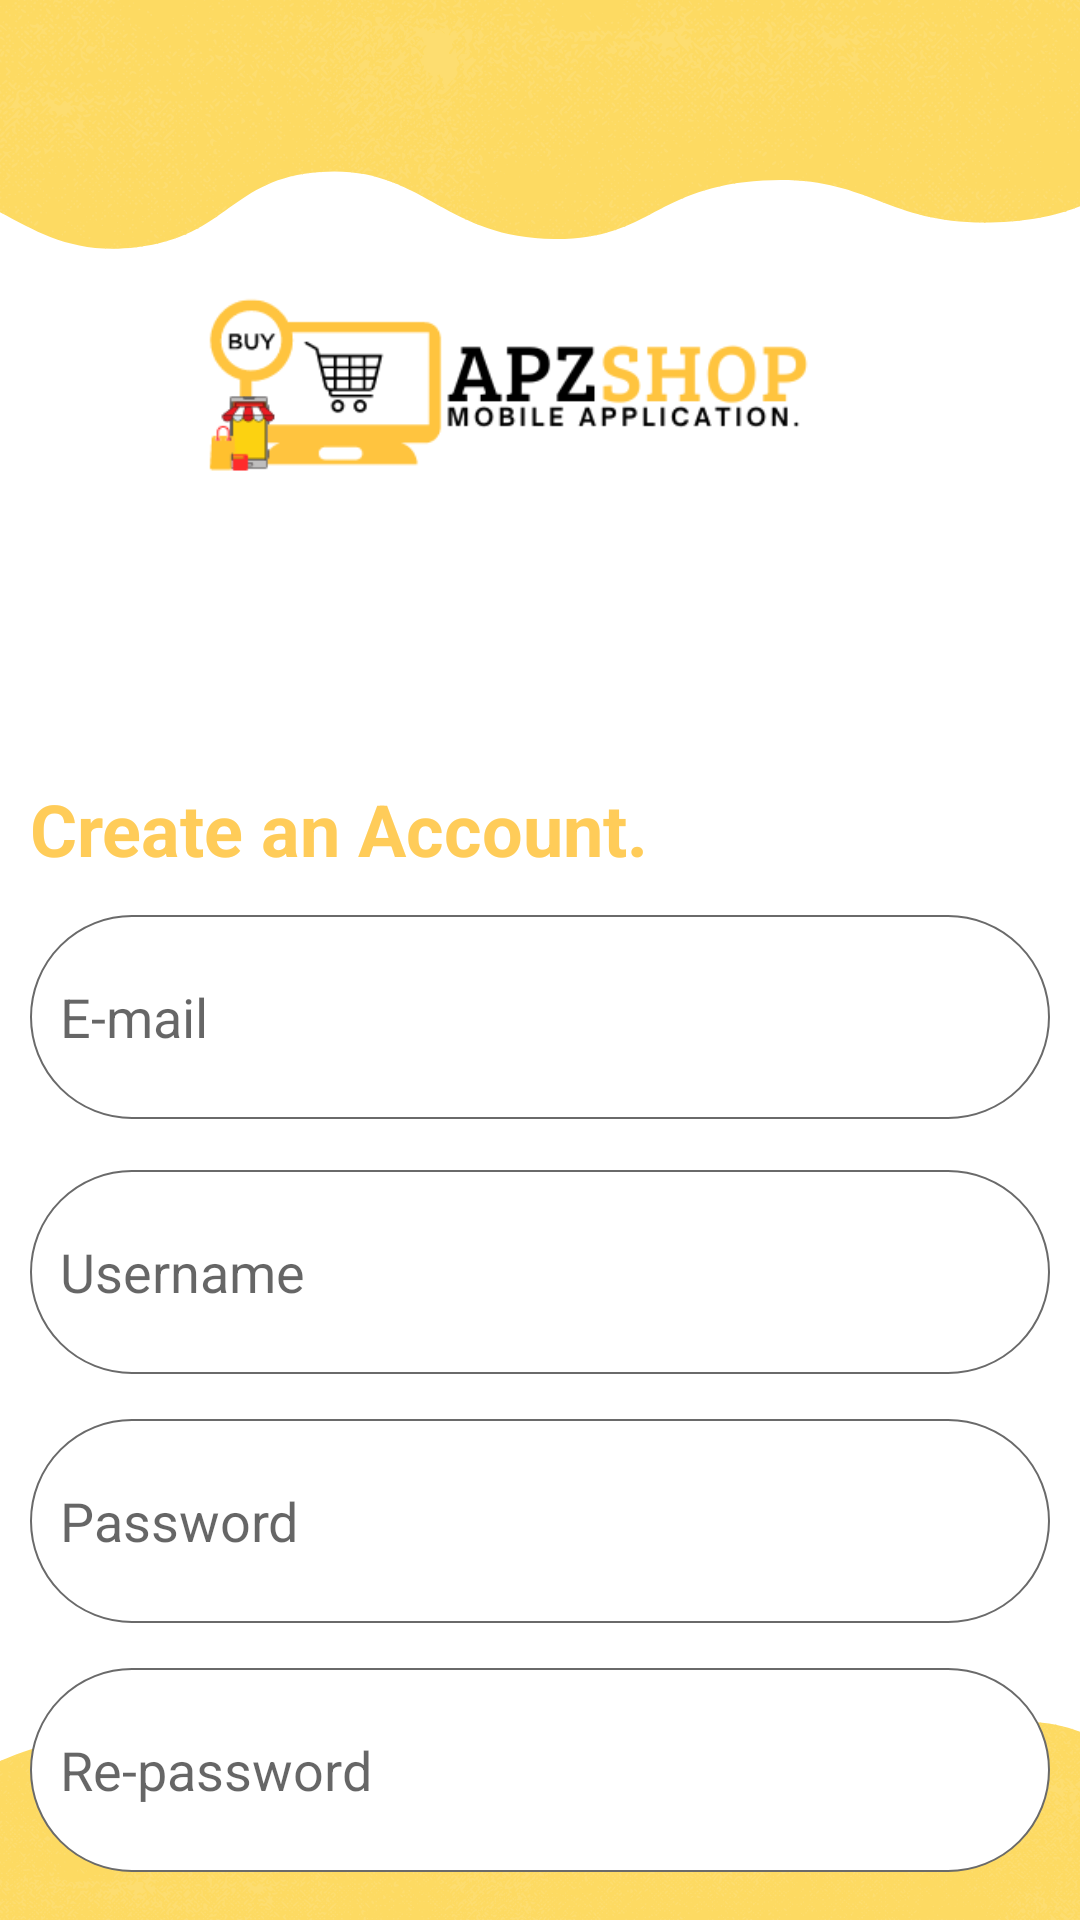

Reconstruct the res/layout file that produces this screen, plus the resources it refers to.
<!-- AndroidManifest.xml: application theme Theme.APZshop -->
<!-- res/layout/activity_main.xml -->
<?xml version="1.0" encoding="utf-8"?>
<RelativeLayout xmlns:android="http://schemas.android.com/apk/res/android"
    xmlns:app="http://schemas.android.com/apk/res-auto"
    xmlns:tools="http://schemas.android.com/tools"
    android:layout_width="match_parent"
    android:layout_height="match_parent"
    android:padding="10dp"
    tools:context=".activities.MainActivity"
    android:background="@drawable/newdes">


    <EditText
        android:id="@+id/Email"
        android:layout_width="394dp"
        android:layout_height="68dp"
        android:layout_marginTop="295dp"
        android:autofillHints="Enter Username"
        android:background="@drawable/edit_txt_corner"
        android:hint="@string/email"
        android:inputType="text"
        android:padding="10dp"
        tools:ignore="TextFields" />

    <EditText
        android:id="@+id/Username"
        android:layout_width="394dp"
        android:layout_height="68dp"
        android:layout_marginTop="380dp"
        android:autofillHints="Enter Username"
        android:background="@drawable/edit_txt_corner"
        android:hint="@string/username"
        android:inputType="text"
        android:padding="10dp" />

    <EditText
        android:id="@+id/Password"
        android:layout_width="394dp"
        android:layout_height="68dp"
        android:layout_below="@id/Username"
        android:layout_marginTop="15dp"
        android:autofillHints="Enter Password"
        android:background="@drawable/edit_txt_corner"
        android:hint="@string/password"
        android:inputType="textPassword"
        android:padding="10dp" />

    <EditText
        android:id="@+id/Repassword"
        android:layout_width="394dp"
        android:layout_height="68dp"
        android:layout_below="@id/Password"
        android:layout_marginTop="15dp"
        android:autofillHints="Re-enter Password"
        android:background="@drawable/edit_txt_corner"
        android:hint="@string/re_password"
        android:inputType="textPassword"
        android:padding="10dp" />

    <Button
        android:id="@+id/Signupbtn"
        android:layout_width="185dp"
        android:layout_height="57dp"
        android:layout_below="@id/Repassword"
        android:layout_marginStart="7dp"
        android:layout_marginTop="20dp"
        android:background="@drawable/edit_txt_btncrnr"
        android:padding="10dp"
        android:text="@string/register"
        android:textAllCaps="true" />

    <Button
        android:id="@+id/Loginbtn"
        android:layout_width="185dp"
        android:layout_height="57dp"
        android:layout_below="@id/Repassword"
        android:layout_marginStart="200dp"
        android:layout_marginTop="20dp"
        android:background="@drawable/edit_txt_btncrnr"
        android:padding="10dp"
        android:text="@string/login"
        android:textAllCaps="true" />

    <ImageView
        android:id="@+id/imageView2"
        android:layout_width="401dp"
        android:layout_height="275dp"
        android:contentDescription="@string/logo"
        app:srcCompat="@drawable/apzlogo" />

    <TextView
        android:id="@+id/textView"
        android:layout_width="250dp"
        android:layout_height="35dp"
        android:layout_marginTop="250dp"
        android:text="@string/create_an_account0"
        android:textColor="#FFCC59"
        android:textSize="24sp"
        android:textStyle="bold"
        />

</RelativeLayout>
<!-- resources referenced by this layout -->
<resources>
  <!-- drawable apzlogo: png bitmap (drawable, 13659 bytes) -->
  <!-- drawable edit_txt_btncrnr (drawable) -->
  <?xml version="1.0" encoding="utf-8"?>
  <shape xmlns:android="http://schemas.android.com/apk/res/android">
  
      <corners android:radius="50dp"/>
      <solid android:color="#FFCC59"/>
  </shape>
  <!-- drawable edit_txt_corner (drawable) -->
  <?xml version="1.0" encoding="utf-8"?>
  <shape xmlns:android="http://schemas.android.com/apk/res/android">
  
      <corners android:radius="50dp"/>
      <solid android:color="@color/white"/>
      <stroke android:color="#6a6a6a" android:width="0.5dp"/>
  
  </shape>
  <!-- drawable newdes: png bitmap (drawable, 263450 bytes) -->
  <string name="create_an_account0">Create an Account.</string>
  <string name="email">E-mail</string>
  <string name="login">Login</string>
  <string name="logo">logo</string>
  <string name="password">Password</string>
  <string name="re_password">Re-password</string>
  <string name="register">Register</string>
  <string name="username">Username</string>
  <style name="Theme.APZshop" parent="Base.Theme.APZshop" />
  <color name="white">#FFFFFFFF</color>
  <style name="Base.Theme.APZshop" parent="Theme.AppCompat.Light.NoActionBar">
          
          
      </style>
</resources>
